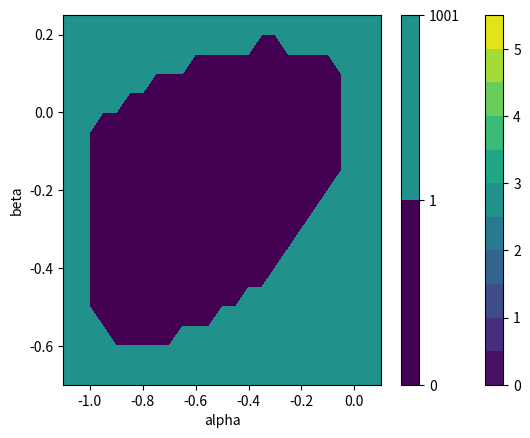

Recreate this plot in Python.
# -*- coding: utf-8 -*-
import matplotlib.pyplot as plt
import numpy as np
from numpy import sqrt, pi ,exp, cos, sin

def k(alpha, beta):
    rh = np.arange(0,4*pi, 0.05)
    kap = [(1+2*alpha*(sin(x/2)**2))**2 + (sin(x)**2)*(alpha - 4*beta*(sin(x/2)**2))**2 for x in rh]
    return max(kap)


al = np.arange(-1.1,0.1, 0.05)
be = np.arange(-0.7,0.3, 0.05)

kappa = [[k(a,b) for a in al] for b in be]

[aa,bb]=np.meshgrid(al,be)
levels = np.arange(0,6,0.5)
plt.contourf(aa,bb, np.array(kappa), levels)
plt.xlabel("alpha")
plt.ylabel("beta")
plt.colorbar()
plt.show()


for i,ka in enumerate(kappa) :
    for j,k in enumerate(ka):
        if k > 1:
            kappa[i][j] = 1000
        else:
            kappa[i][j] = 0

levels = [0,1,1001]
plt.contourf(aa,bb, np.array(kappa), levels)
plt.xlabel("alpha")
plt.ylabel("beta")
plt.colorbar()
plt.show()